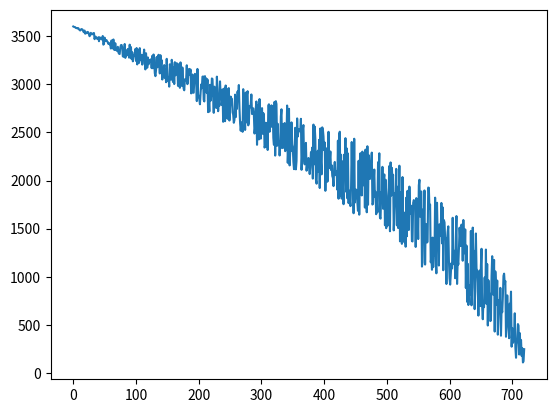

Recreate this plot in Python.
#!/usr/bin/env python3
import matplotlib.pyplot as plt
import random

# Generate samples for 1 month with 1 Hz sampling frequency
# takes a few secods on a modern desktop processor

samplefile = open("samples_30d.txt", "w")

bubble_sample_count = 60*60*24*30
all_samples = []
# generate samples for 1 minute at a time
chunksize = 60*60
bubblecounts = []
for chunk in range(int(bubble_sample_count/chunksize), 0, -1):
    bubble_probability = chunk*chunksize/bubble_sample_count # the amount of bubbles decreases as time increases
    chunk_bubble_count = int(random.uniform(bubble_probability**0.4, bubble_probability**0.8) *chunksize)
    if chunk_bubble_count <= 0:
        chunk_bubble_count = 0
    if chunk_bubble_count >= chunksize:
        chunk_bubble_count = chunksize
    bubblecounts.append(chunk_bubble_count)
    print("bubble_probability: {}".format(bubble_probability))
    print("chunk_bubble_count: {}".format(chunk_bubble_count))
    # add random amount of ones to list
    chunk_sample_list = chunk_bubble_count*[1]
    # fill in the list with zeroes
    chunk_sample_list.extend((chunksize-len(chunk_sample_list))*[0])
    random.shuffle(chunk_sample_list)
    print("shuffled list : {}".format(chunk_sample_list))
    all_samples.extend(chunk_sample_list)

for sample in all_samples:
    samplefile.write(str(sample))
samplefile.close()

# Plotting for debug

#plt.plot(all_samples)
plt.plot(bubblecounts)
plt.show()
